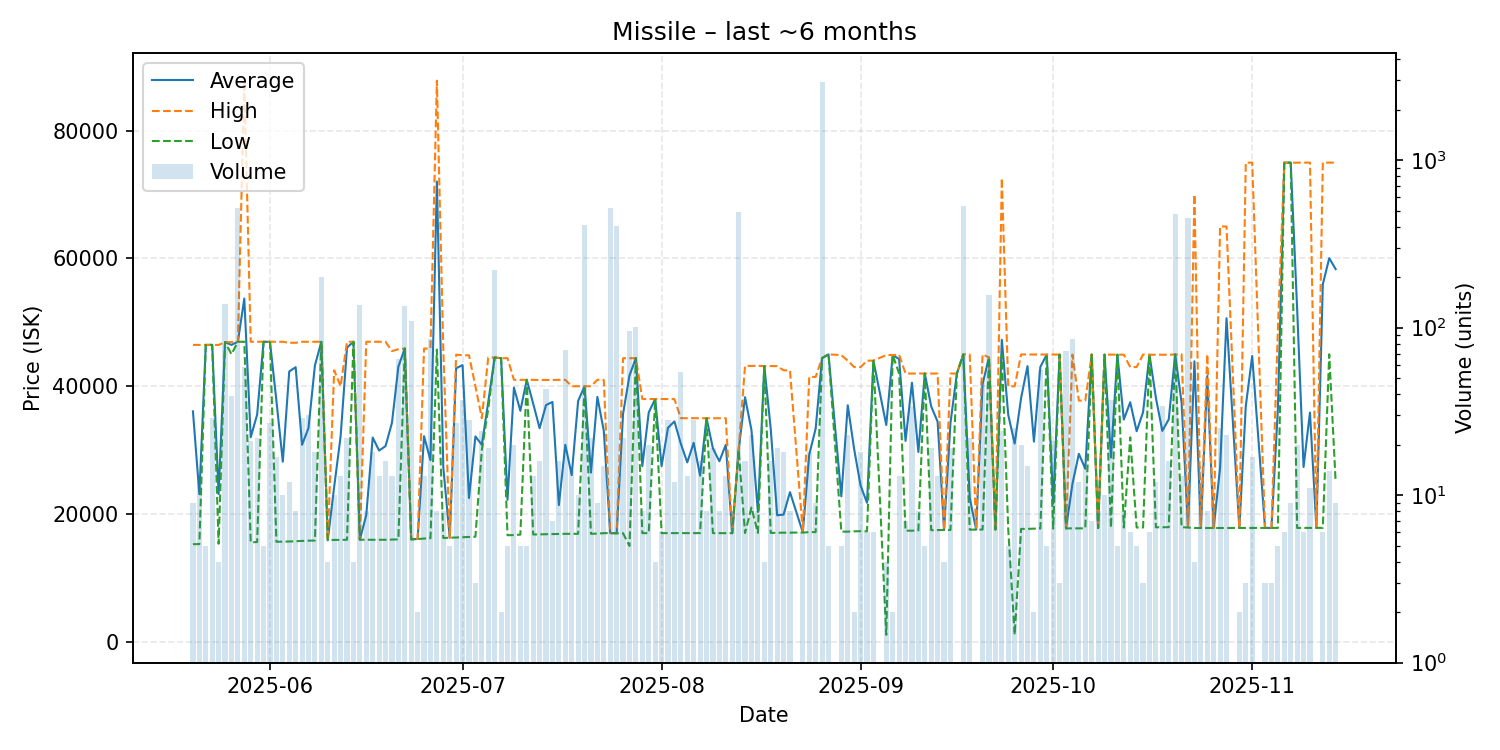

Values plotted in this chart, from the file beside it:
date, average, highest, lowest, order_count, volume
2025-05-20, 36073, 46470, 15280, 5, 9
2025-05-21, 23098, 46470, 15290, 7, 12
2025-05-22, 46470, 46470, 46470, 2, 5
2025-05-23, 46470, 46470, 46470, 4, 29
2025-05-24, 23128, 46460, 15350, 4, 4
2025-05-25, 46910, 46910, 46910, 11, 139
2025-05-26, 46469, 46910, 45000, 3, 39
2025-05-27, 46960, 46960, 46960, 16, 518
2025-05-28, 53727, 87810, 46960, 11, 58
2025-05-29, 32015, 46960, 15580, 4, 21
2025-05-30, 35559, 46960, 15610, 5, 22
2025-05-31, 46960, 46960, 46960, 1, 5
2025-06-01, 46949, 46960, 46900, 4, 27
2025-06-02, 37753, 46960, 15660, 6, 17
2025-06-03, 28189, 46960, 15670, 4, 10
2025-06-04, 42317, 46800, 15700, 4, 12
2025-06-05, 42979, 46800, 15750, 4, 8
2025-06-06, 30833, 46960, 15790, 13, 29
2025-06-07, 33466, 46960, 15830, 13, 30
2025-06-08, 43252, 46950, 15850, 5, 18
2025-06-09, 46960, 46960, 46960, 3, 200
2025-06-10, 15900, 15900, 15900, 1, 4
2025-06-11, 24262, 42500, 15950, 9, 10
2025-06-12, 32135, 40000, 15950, 7, 13
2025-06-13, 46055, 46960, 15970, 13, 22
2025-06-14, 46960, 46960, 46960, 2, 4
2025-06-15, 15980, 15980, 15980, 14, 136
2025-06-16, 19844, 46960, 15970, 4, 8
2025-06-17, 31971, 46960, 15970, 5, 18
2025-06-18, 29930, 46960, 15970, 4, 13
2025-06-19, 30629, 46960, 15970, 10, 16
2025-06-20, 34270, 45500, 16000, 8, 13
2025-06-21, 43075, 45800, 16030, 11, 65
2025-06-22, 45900, 45900, 45900, 9, 134
2025-06-23, 16040, 16040, 16040, 5, 109
2025-06-24, 16095, 16110, 16080, 2, 2
2025-06-25, 32172, 45900, 16160, 7, 13
2025-06-26, 28429, 45900, 16200, 10, 85
2025-06-27, 72040, 87820, 45740, 2, 8
2025-06-28, 27309, 45740, 16250, 5, 8
2025-06-29, 16286, 16310, 16280, 2, 5
2025-06-30, 42822, 44940, 16325, 5, 27
2025-07-01, 43304, 44840, 16370, 11, 37
2025-07-02, 22503, 44850, 16410, 5, 28
2025-07-03, 32150, 40000, 16450, 2, 3
2025-07-04, 30832, 35000, 30000, 4, 24
2025-07-05, 37539, 44490, 36460, 7, 19
2025-07-06, 44490, 44490, 44490, 7, 221
2025-07-07, 44390, 44390, 44390, 1, 2
2025-07-08, 22222, 44390, 16680, 5, 5
2025-07-09, 39786, 41000, 16710, 6, 20
2025-07-10, 36154, 41000, 16770, 3, 5
2025-07-11, 41000, 41000, 41000, 2, 5
2025-07-12, 37277, 41000, 16800, 5, 13
2025-07-13, 33431, 40980, 16820, 4, 16
2025-07-14, 37052, 40980, 16850, 7, 43
2025-07-15, 37536, 40980, 16870, 3, 7
2025-07-16, 21394, 41000, 16870, 10, 16
2025-07-17, 30836, 41000, 16900, 9, 74
2025-07-18, 26086, 40000, 16900, 8, 14
... 114 more rows
